The GitHub repository uwenayoallain/alu-mlp-summative contains a labelled image folder "data" with 5 categories: cercospora leaf spot, healthy, leaf miner, phoma leaf disease, coffee leaf rust. Examples follow, each with its label.

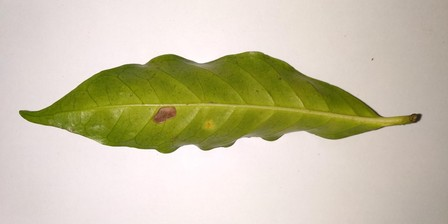
Label: leaf miner

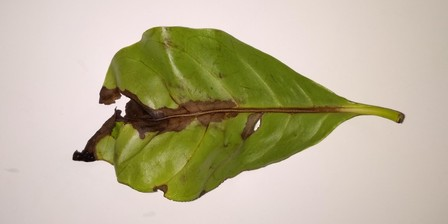
Label: phoma leaf disease

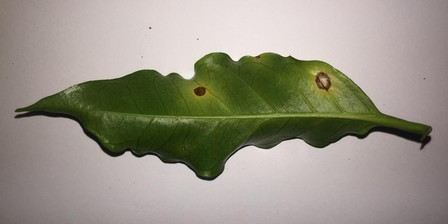
Label: cercospora leaf spot

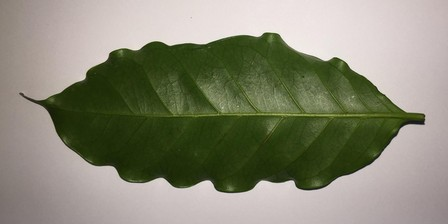
Label: healthy

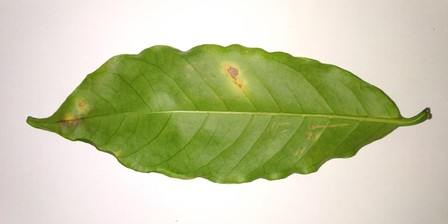
Label: coffee leaf rust

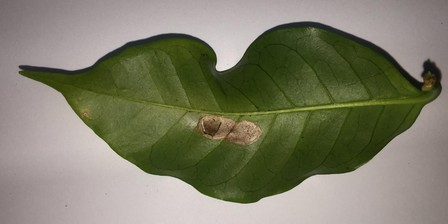
Label: leaf miner
